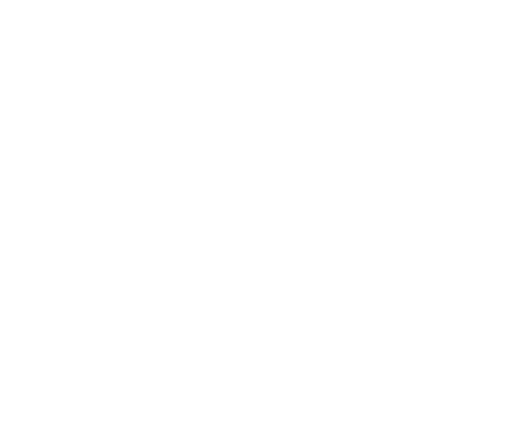
t = 0.00 s
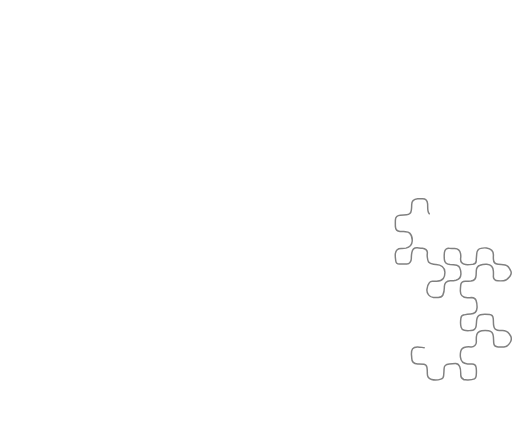
t = 3.67 s
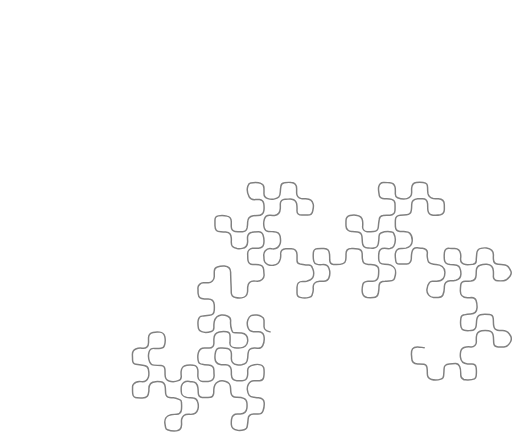
t = 7.34 s
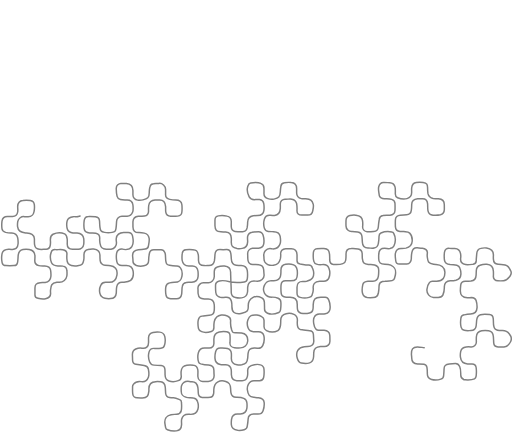
t = 10.00 s

The animated SVG that drew these frames (rendered in a browser with its animation timeline set to each time). Animation: 2 CSS @keyframes rules; frames cover the first 10.00 s.

<svg id="Layer_1" data-name="Layer 1" xmlns="http://www.w3.org/2000/svg" viewBox="0 0 689.67 581.34" style=""><defs><style>.cls-1{fill:none;stroke:#808080;stroke-linecap:round;stroke-linejoin:round;stroke-width:2px;}</style></defs><title>dragon-fold-header</title><path class="cls-1 IuXsbAlK_0" d="M580.75,485c-2.92-.33-5.83-.89-8.75-1-7.31-.17-8.38,4.1-8.41,9.46,0,1.8.41,3.65.41,5.5,0,4.85,3.09,7.94,8,8a44,44,0,0,1,8.5.48c3,.61,3.6,2.06,4,4.27a47.35,47.35,0,0,1,.51,8.5c0,3.56,1.5,6.68,5.73,7.77a22,22,0,0,0,12.5-.54,5.32,5.32,0,0,0,3.74-5c.27-2.83.53-5.65.56-8.5,0-4.51,1.43-6.55,7-7,2.75-.22,5.5-.42,8.25-.49,3.08-.07,4.45,1.1,5.78,4,1.65,3.55,1.47,7.28,1.47,11a7,7,0,0,0,4,6.5,1.35,1.35,0,0,0,.5.24c4.73.3,9.46.9,14-1.2,1.64-.76,2-2,2.22-3.54a45.75,45.75,0,0,0,0-11.75c-.53-3.68-1.89-4.73-5.47-4.75-2,0-4,.14-6,0-6.62-.57-9-3.29-9.69-9.23A22.56,22.56,0,0,1,630,490c1-4.54,3.6-5.6,7.28-5.95a42.74,42.74,0,0,1,6.5,0,6.83,6.83,0,0,0,7.27-7.27c-.12-2.08-.08-4.17,0-6.25.17-4.56,2.65-7.66,7.25-8.41a31.38,31.38,0,0,1,9.23,0c4.93.69,6.18,3.72,6.48,8.17.19,2.75.26,5.51.43,8.26.27,4.3,2.76,5.24,5.85,5.45a47.37,47.37,0,0,0,8,0c4.46-.46,7.21-3.37,9-7.21s.65-7.2-1.75-10.21a11.85,11.85,0,0,0-10-4.57c-9.26.12-11.49-2.19-11.51-11.46a36.26,36.26,0,0,0-.27-5,5.63,5.63,0,0,0-5-5.18c-4-.5-8-.89-12,.21s-4.87,3.76-5.25,7.22c-.3,2.75-.38,5.52-.79,8.25-.67,4.52-3.17,5.94-7,5.95-3,0-6,.44-9-.41a5.71,5.71,0,0,1-4.23-4.29c-1.16-4.14-.84-8.35-.18-12.49.35-2.2,2.09-3.53,4.41-4a40.25,40.25,0,0,1,8.51-1.22c5.6,0,8.47-2.83,8.77-8.5a27.49,27.49,0,0,0-1.28-9.5c-.78-2.52-3-3.92-6.24-4-1.83,0-3.67.29-5.5.2-5.89-.26-9.74-2.32-9.49-9.72.09-2.42.24-4.84.51-7.25.41-3.61,2.29-5.18,6-5.26a73.86,73.86,0,0,0,7.74-.28c5.07-.64,6.79-2.72,7-8,.09-2.08.14-4.17.26-6.25.18-3.38,1.66-5.89,5-7a22.2,22.2,0,0,1,9.25-1.27c6,.6,8.52,3.23,8.74,9.25a56.29,56.29,0,0,1,0,6.75c-.29,3.45,2.39,6.08,6,6.23,2.5.1,5,.08,7.5,0,3.7-.11,5.91-2.62,8-5.24a15.45,15.45,0,0,0,1.5-2.25c1.11-2,1.57-4.16.22-6.22-.74-1.14-1.2-2.4-1.88-3.57-1.87-3.18-4.53-4.44-8.08-4.48-2.33,0-4.67-.25-7-.48-4.41-.43-6.08-2.77-6.24-7a44.27,44.27,0,0,1,0-4.75c.4-6.06-3.45-9.37-9.27-10.25a20.77,20.77,0,0,0-7.74.55c-3,.69-5.24,3-5.47,7.7-.14,2.92-.69,5.8-.59,8.75a5.13,5.13,0,0,1-4.21,4.92c-3.38.38-6.77.91-10.25.39-4.22-.63-7.25-3.63-6.55-8.82a18.3,18.3,0,0,0-.17-6c-.91-4.49-3.25-6.59-7.77-6.74a59.14,59.14,0,0,1-7.51-.46c-2.77-.45-5.86,1.58-6.39,5.46a40,40,0,0,0,0,10.48c.59,4.54,2.78,5.6,7.66,6a48.87,48.87,0,0,1,9,1,6,6,0,0,1,4.21,4,21,21,0,0,1,1.29,8c-.17,4.51-2.33,7.06-6.75,8.28a28.62,28.62,0,0,1-7.76.72c-4.92,0-8,3.59-7.82,8.5a26.06,26.06,0,0,1-2,10.73c-1.09,2.61-3.74,3-6.2,3.23a45.48,45.48,0,0,1-6.5,0c-5.27-.28-9.34-5.36-8.72-11,.35-3.22,1-6.41,3.22-9a5.31,5.31,0,0,1,4.75-2c1.66.15,3.33,0,5,0,9.1.09,11.4-5.34,11.18-12.25-.18-6.07-5.28-9.9-11.93-10.25-1.08-.06-2.18-.1-3.25-.26-7.46-1.09-7.8-3.87-8.47-9.49a20,20,0,0,1,0-5.24c.67-4.26-3.29-6.75-6.54-7-2.34-.17-4.68-.29-7-.43-3.5-.2-6.48,2-7.24,6.15a38.71,38.71,0,0,0-.75,7.75,9.19,9.19,0,0,1-1.75,5.75,5.2,5.2,0,0,1-4.5,2.26c-3.33,0-6.67,0-10,0-3.09,0-4.43-1.4-4.76-4.49-.35-3.24-1-6.45-.51-9.75.78-4.78,3-6.77,7.77-6.74a26.76,26.76,0,0,0,6.5-.51c5-1.18,8.09-4.27,8.41-9.26.25-3.94-.08-8-3.39-11-2.37-2.19-5.3-1.56-8-2-1.65-.24-3.34-.17-5-.29A6.76,6.76,0,0,1,542,322c-.08-3-.14-6,0-9a6.37,6.37,0,0,1,6.47-6.46c2.84-.11,5.67-.24,8.5-.53,3.87-.4,6-2.22,6.47-6a47.66,47.66,0,0,0,.49-7.25c-.12-6.21,3-7.77,8-8.22,2.24-.19,4.5,0,6.75,0,5.25,0,6.42,3.07,6.72,6.75.25,3.16-.16,6.34.5,9.51,1,4.69,3.15,5.5,6.78,5.73a31.78,31.78,0,0,0,10-.47c3.67-.92,5.11-3.78,5.22-6.77.09-2.16,0-4.33,0-6.5.15-5.17-3.14-7.95-8-8.24a48.64,48.64,0,0,1-7-.46c-4.1-.82-6.14-2.56-7-6.55a48.67,48.67,0,0,1-.53-8c-.17-3.91-.61-6.38-6-6.94a40.13,40.13,0,0,0-9.23,0c-4.22.54-5.77,2.34-6.23,7.42-.18,2,0,4,0,6,0,4.46-2,7-6.25,8.25s-8.64.48-12.74-1.26c-2.16-.92-3-2.68-3-5-.08-3.17.35-6.35-.43-9.51a7.61,7.61,0,0,0-7-5.73c-2.58-.12-5.18,0-7.75-.29-3.92-.38-6.28,2.2-7.19,5.79-1,4,.36,8,.79,12,.26,2.34,3.8,4.19,6.65,4.27,3.34.09,6.71-.36,10,.72,2.75.89,4.39,2.67,4.47,5.52.09,3.16.18,6.34,0,9.5-.28,4.44-3.36,6.05-6.71,6.26-3.17.19-6.33-.32-9.51.43a6,6,0,0,0-5,5.31c-.54,3.4-1,6.83-1.25,10.25-.33,3.77-2.54,6.09-6.28,6-2.93-.1-5.8.75-8.75.32-3.61-.53-6.39-3.36-6.07-7a30.58,30.58,0,0,0-.17-8c-.7-4-3-6.43-7-7a25.51,25.51,0,0,0-10,.21c-3.47.91-5.09,2.71-5.23,6.26-.11,2.66-.1,5.34,0,8a7.52,7.52,0,0,0,7.73,7.3,58,58,0,0,1,8,.47c3.38.37,5.39,2.62,5.74,6.23.25,2.58.45,5.15.56,7.75.19,4.72,2.58,7.89,7.95,7.74,2.58-.07,5.15.63,7.75,0,3.18-.73,5.23-2.48,5.74-5.77a55.93,55.93,0,0,0,1-10c-.05-2,.54-3.67,2.52-4.49a25,25,0,0,1,14.75-1.28,3.31,3.31,0,0,1,2.51,1.76c3,5.64,2.85,11.29.25,17-1,2.3-3.1,3-5.27,3.44a13.4,13.4,0,0,1-4.24,0c-8.15-1.08-11,1.36-11,9.53,0,1.17,0,2.33,0,3.5-.16,6.31,2.77,8.18,8.25,8.22,2.72,0,5.55,0,8,1.11,5.69,2.59,7.68,6,6.16,13.65-1.27,6.35-1.88,7.06-8.37,7.82-1.85.21-3.68.1-5.51.19a13.14,13.14,0,0,0-3.51.48c-3.21,1-4.39,2.46-4.49,5.78a55,55,0,0,1-1,10c-.82,3.76-2.92,5.51-6.75,5.76a42.9,42.9,0,0,1-8.25,0,7.68,7.68,0,0,1-6.29-5.77c-1.08-4-.47-7.91.37-11.74.62-2.83,2.72-4.16,6.92-4.49,2.24-.17,4.5,0,6.75,0,4.22-.08,6.55-2.26,7.28-6.49a49.28,49.28,0,0,0,.46-8.75c0-3.13-2.89-5.76-5.49-6.49a18.41,18.41,0,0,0-5-.76,29.17,29.17,0,0,1-3.5,0c-5.77-.69-7.33-2.2-8-8-.27-2.4-.1-4.84-.3-7.25-.3-3.55-2-5.16-5.48-5.77a45.49,45.49,0,0,0-9.25-.46c-4.34.11-7,2.89-7,7.23a48.56,48.56,0,0,1-.43,8.51,5.59,5.59,0,0,1-3.79,4.53c-4.17,1.72-8.51,1.34-12.76,1.11-3-.16-4.92-3-5-6.15a66.88,66.88,0,0,0-.23-7.75c-.76-5.15-1.93-7-7.52-7.44a72.68,72.68,0,0,0-10,.23c-1.86.11-4,2.38-4.19,4.71-.28,4.09-.76,8.18.6,12.28a5.29,5.29,0,0,0,3.6,3.69,15.9,15.9,0,0,0,7.26.67c4.32-.53,7.77.54,9.44,4.87a18,18,0,0,1,0,13c-1.13,3-3.77,4.37-6.95,4.51-1.83.08-3.67-.07-5.5,0-6.87.35-9.33,4-8.67,10,.35,3.19-.62,5.93-1.6,8.75-.64,1.82-2.19,2.56-4,3a23.46,23.46,0,0,1-12-.06c-2.84-.72-4.25-2.89-4.26-6,0-2.58,0-5.17,0-7.75,0-4.8,2.89-7.67,7.75-7.76a28.5,28.5,0,0,0,5.24-.28c8.15-1.69,10.76-6.58,9-14.45a29.77,29.77,0,0,0-1.22-3.26,5.48,5.48,0,0,0-5.76-4c-3.64.06-7.16-.9-10.74-1.3a5,5,0,0,1-4.25-5.2c0-2.42,0-4.83,0-7.25,0-4.84-2.81-8.54-8.25-8.27-2.33.12-4.67,0-7,0-4.63.14-6.95,3.44-6.77,7a23.25,23.25,0,0,1-.46,6.75c-1.24,5-3.66,8.17-9.28,8.62-4.26.35-8.73-.11-11.5-4.37a8.42,8.42,0,0,1-1.25-4.5,40.07,40.07,0,0,0-.26-4.25,8.48,8.48,0,0,1,8.27-9.48c1.17,0,2.33.41,3.5.46,4.65.23,8.47-.77,10.31-7.21,1-3.43.53-6.74-.12-10-.83-4.18-3.57-5.86-8.69-6-2.42-.08-4.82.08-7.26-.18-3-.31-4.45-1.86-5.26-4.55a21.11,21.11,0,0,1,0-12c1-3.44,3.61-5.55,8-5.28a33.47,33.47,0,0,0,5.76.12c5.55-.58,7.42-4.13,7.72-9.08.12-2,.06-4,0-6a6.37,6.37,0,0,1,6.76-6.71c2.93.17,5.81-.62,8.76-.07,4.14.75,5.64,2,6.49,6a37.17,37.17,0,0,1,.48,9c-.18,4.94,2.34,6.43,6.52,6.49,2.67,0,5.33,0,8,0,4,0,6.08-1.76,6.72-5.75.47-2.89,1.37-5.92.68-8.73-1.4-5.69-4-6.88-10.15-7.5-2-.21-4,.2-6-.26-3.72-.86-6.2-3.23-6.25-7.51,0-2,0-4,0-6,0-5.09-2.2-7.82-7.26-8.17a33.17,33.17,0,0,0-9.26.35,5.36,5.36,0,0,0-4.7,4.82A63.19,63.19,0,0,0,387,275c-.31,7.13-2.36,8.7-8.54,9.91a15.9,15.9,0,0,1-8.23-.65,7.45,7.45,0,0,1-5.27-7.51c.13-2.08,0-4.17,0-6.25a7,7,0,0,0-4.27-6.71c-4.42-2-9.16-1.31-13.71-.67-1.95.28-3.1,2.37-3.78,4.38-1.72,5.12-.46,10,1.85,14.45,1.76,3.44,5.32,4,8.91,3.52a17.45,17.45,0,0,1,5,0c3.18.48,4.86,1.15,5.73,5.52a30.47,30.47,0,0,1,.2,9c-.47,4.68-3.27,6.8-8.43,7a54.12,54.12,0,0,0-6,.28c-5.55.86-7.38,4.09-7.5,8.72a36.22,36.22,0,0,1-.71,7.76c-.95,3.93-3.47,5.09-6.05,5.17a58.39,58.39,0,0,1-10.24-.5c-3.17-.47-4.76-2.65-5-5.93-.16-2.41,0-4.83,0-7.25-.07-4.12-1.87-6.76-5.75-7.43a33.31,33.31,0,0,0-11.74-.3c-3.1.57-4.47,2.31-4.5,5.48,0,2.58-.06,5.17,0,7.75.19,6.72,2.38,7.62,8,8.22,2.15.24,4.33,0,6.5.26,6.18.83,7,3.58,7.47,8.27a41.8,41.8,0,0,1,0,5.25c-.11,5.85,2,7.58,7.78,8.66a22.15,22.15,0,0,0,7-.13c5.61-.78,7.09-4.68,7.26-8.78.11-2.42-.51-4.8,0-7.26.78-4.07,2.4-5.26,6-5.74a48.41,48.41,0,0,1,8.5-.76,6.43,6.43,0,0,1,6.24,4.51,25.18,25.18,0,0,1,1,11.75c-.57,3.93-2.91,5.87-7,6a78.36,78.36,0,0,0-8.25.21A7.47,7.47,0,0,0,343,359c.26,2.91-.14,5.85.52,8.76.86,3.79,2.49,5.19,6.27,5.25,2.83.05,5.68-.28,8.5.24a7.44,7.44,0,0,1,6.29,6.75c.22,2.16.26,4.35.51,6.49.69,5.89-4.63,9.14-9.05,9-1.5,0-3-.23-4.5-.23-6.51,0-8.05,3.16-8.49,8.24-.18,2.16.06,4.32-.22,6.5-.69,5.39-3,7.3-8.05,7.95a23.52,23.52,0,0,1-8.23-.48c-3.74-.85-5.78-3.26-5.69-7.47.12-5.94-.48-11.83-.58-17.75,0-2.83-.29-5.67-.21-8.5.16-6-2.91-8.1-8.28-8.71a25.79,25.79,0,0,0-9.74,1.24c-2.53.68-3.92,2.79-4,5.72-.06,2.25-.07,4.5,0,6.75.17,4.82-4.14,9.35-8.76,8.79-1.81-.22-3.68.12-5.5-.07-3.91-.41-8.21,3.87-7.77,7.78.25,2.24,0,4.49.23,6.75.74,6.66,3.83,7,8.29,7.47a48.36,48.36,0,0,0,5.25,0c5.62,0,7.71,2.6,8.21,7.75a53.63,53.63,0,0,1,0,7.5c-.18,4-2.75,6.71-6.73,6.68-3.32,0-6.47.94-9.75,1.13-2.73.15-4.33,2-5,4.94-.93,4-.49,8,.27,12,.43,2.3,2.25,3.21,4.22,4,4.4,1.8,8.74,1.06,13-.32,2.45-.8,3.51-2.88,3.52-5.45A34.14,34.14,0,0,1,298,450c1.32-5.64,3.75-8.16,9.52-8.94a16.11,16.11,0,0,1,8.2,1.29,6.92,6.92,0,0,1,4.3,7.15,29.21,29.21,0,0,0,1.53,11.74c1.09,2.91,1,3.55,4.71,3.54a58.65,58.65,0,0,1,8.49.51c5.85.87,8.76,4.88,8.28,11a9.75,9.75,0,0,1-9.77,9,59.37,59.37,0,0,1-8-.26c-3.16-.35-6.53-2.56-6.07-6.72a81.31,81.31,0,0,0,.07-9.24c0-3.3-1.28-4.9-4.5-5.49a26.22,26.22,0,0,0-10,.31c-4.9,1-7.14,4.18-7.25,9.43-.05,2,.07,4,0,6-.19,3.91-2.32,6-6.23,6.23-2.08.1-4.17,0-6.25,0-5.21-.07-7.25,2.05-8.5,6.5a21.91,21.91,0,0,0,.5,12.5c.41,1.37,1.52,1.86,2.75,2.26a41.21,41.21,0,0,0,10.5,1.7c5.34.29,7.36,3.4,7.27,7.54,0,2,.1,4,.24,6,.39,5.64-2.82,8-8,8.46a58.45,58.45,0,0,1-7.25,0,6.76,6.76,0,0,1-6.54-6.24c-.32-3.25.39-6.5-.19-9.75-.63-3.48-2.44-5.65-5.77-5.94a34.16,34.16,0,0,0-9,0c-5.87,1-7.27,3.53-7.73,8.91a46.2,46.2,0,0,0,.21,5.75,5.94,5.94,0,0,1-4,6.22A18.58,18.58,0,0,1,237,530c-3.73-1.17-5.15-3.61-5.26-8.47-.06-2.5.08-5-.23-7.5-.36-2.95-2.06-4.78-5-5q-4.87-.33-9.75-.5c-2.93-.1-4.65-1.81-5.73-4.27a20.07,20.07,0,0,1-.93-13.22c.85-3.32,3.32-5.45,7.66-5a39.59,39.59,0,0,0,8.5-.25,5,5,0,0,0,4.73-4.05,22.65,22.65,0,0,0,.33-12c-1.21-4.38-3.13-5.28-6.82-5.65a27.86,27.86,0,0,0-9,.39c-4,.91-5.85,2.89-6,7-.07,2.16,0,4.33,0,6.5,0,5.54-3.35,8.63-8.74,7.69a14.52,14.52,0,0,0-8.47,1.14c-3.93,1.75-4.71,3.38-4.54,7.92.09,2.42.19,4.83.24,7.25.07,3,1.49,4.94,4.52,5.47,3.64.64,7.32,1.09,11,1.51,3.34.39,5.09,1.6,5.71,4.78.71,3.63,1.45,7.28.07,11-1.72,4.65-4.89,6.73-9.78,6-4.2-.64-7.78.31-10.51,3.75a4,4,0,0,0-1,2.51c0,3.42-.3,6.85.22,10.25a5.66,5.66,0,0,0,5.74,5.24c2.17.12,4.33.18,6.5.26,7.55.29,8.82-3.47,9.48-9.25a25,25,0,0,0,0-3c0-6.62,2.71-9.52,9.25-9.73A38.83,38.83,0,0,1,226,531c3.92.56,5.47,2.66,6,7.21.32,2.82.25,5.68.56,8.5.35,3.28,2,5,5.22,5.47a31.74,31.74,0,0,0,5.25.26c3.12-.07,5.79,1.38,8.47,2.6a4,4,0,0,1,2.33,3.67c.17,3.76.62,7.53-.32,11.25-.86,3.43-2.25,4.37-6,4.73-2.58.26-5.21.11-7.74.57-5.91,1.07-9.11,5.74-8.25,11.7q.41,2.88,1,5.75a3.58,3.58,0,0,0,2.46,2.8,24.36,24.36,0,0,0,12,1.6c4.37-.55,6.78-3.36,7-8.4.1-2.41-.43-4.94.11-7.23,1.38-5.86,4.65-7.27,10.65-6.69,7,.67,9.86-2,11.24-6.84a17,17,0,0,0-.54-10.47,6.45,6.45,0,0,0-5.43-4.6,24.68,24.68,0,0,0-4.76-.4,18.22,18.22,0,0,1-5-.54,8.36,8.36,0,0,1-6.74-8.48c0-2.51-.42-5.1.52-7.49,1.69-4.27,5.47-6.18,10.47-5.51a20.37,20.37,0,0,0,3.25.47c4.63-.12,7.24,1.95,8.21,7.79a55,55,0,0,1,.52,7.49c.09,3.18,1.78,5.63,5.27,5.83a59.29,59.29,0,0,0,11-.15c2.36-.3,3.73-2,4.3-4.42.51-2.17.22-4.35.39-6.52.82-10.26,8.53-12.72,16.06-10.45,4.94,1.48,6.34,3.84,6.53,9.71a46.15,46.15,0,0,0,.5,5.75c.6,3.71,2.65,5.92,7,6,3.47,0,7-.14,10.25,1.28a7.13,7.13,0,0,1,4.19,6,30.15,30.15,0,0,1,0,7.23c-.56,4.77-3,7.51-8.95,8-1.24.1-2.5,0-3.75,0-5.05,0-7.22,2-8,7a32.45,32.45,0,0,0-.17,7.75c.39,4.75,3.81,6.52,8.45,7.18a20.53,20.53,0,0,0,8.76-.87,5.62,5.62,0,0,0,4.2-5.06,86.17,86.17,0,0,0,1.11-9.25c.19-4.3,1.86-6.47,7.42-6.73,2-.1,4,0,6,0,3.21,0,5.62-1.5,6.71-4.51a26,26,0,0,0,1.5-11c-.31-3.84-3-6-7.71-6.47-2.17-.2-4.35-.37-6.49-.61-5.53-.6-7.52-3-8.48-10.17a13,13,0,0,1,1.5-7.49c1.6-3.25,4.14-5,8-4.79,2.32.16,4.67.08,7,0,3.1-.08,4.89-1.54,5.49-4.49a38.72,38.72,0,0,0,.44-10.74,6.6,6.6,0,0,0-4.66-6.06c-4.14-1.49-12.56-.16-15.51,2.81a6.22,6.22,0,0,0-1.8,4.49c0,2.83.42,5.7-.45,8.5a7.2,7.2,0,0,1-7,5.5,51.7,51.7,0,0,1-7.26.07c-4.26-.35-7-3.49-7.23-8.07-.12-2.33.11-4.67-.24-7-.67-4.48-2.65-6.31-7.27-6.5-2.5-.1-5,.28-7.5-.26-5.06-1.11-6.91-3.49-7.09-8.24a28.32,28.32,0,0,1,.84-9,6.66,6.66,0,0,1,7-5c3,.09,6-.1,9,.72,3.9,1.07,4.86,2.25,5.21,6.29a54.21,54.21,0,0,1,0,6.5c-.18,4.69,1.42,8.1,7.52,8.95a18.5,18.5,0,0,0,6.47,0c5.93-1.32,7.11-2.37,8-8.93.28-2.07.26-4.18.54-6.25.68-5.05,2-6.56,8.23-7.22a21,21,0,0,1,4.25.23c3.17.35,5.8-.51,7.23-3.52a20.25,20.25,0,0,0,1.49-13.48c-.68-2.94-3.9-5.16-7.22-5.25-2.25-.06-4.5.08-6.75,0-4.35-.2-6.23-2.35-7.28-5.22a15.79,15.79,0,0,1-.13-11c2.18-5.94,5-6.65,12.15-6.2a16.63,16.63,0,0,1,6.27,2.16,5.7,5.7,0,0,1,3.24,5.51c0,2.5,0,5,0,7.5a6,6,0,0,0,3.26,5.72c5.13,2.66,10.4,2.84,15.46,0,2.62-1.48,3.14-4.43,3.5-7.19a42.9,42.9,0,0,0,.26-6c-.07-4,1.8-8.1,7.28-9.44a16,16,0,0,1,10.53.86c3.77,1.65,4.94,4.24,4.62,8.57a26.54,26.54,0,0,0,.18,6.74c.6,3.29,2.2,5.15,6.41,5.46,3.35.25,6.62,1,10,1.12,3,.08,4.74,2,5,5.19.22,2.75.28,5.51.52,8.25.45,5.15-3,7.91-8,8a47.58,47.58,0,0,0-4.76.19c-8.34,1.06-12,7.2-9.47,15.54.88,2.9,2,5.92,5.49,6.46,3.73.58,7.58.85,11.22-.27,3.83-1.18,5-4.48,5.27-8.18.12-1.83.13-3.67.18-5.5.2-6.73,4.27-7.72,9.07-8.22,1.73-.18,3.5,0,5.25,0,3.89-.06,7.58-2.81,7.49-7.5-.05-2.58.06-5.16-.19-7.75-.48-4.89-3.16-6.38-7.55-6.72-2.32-.18-4.67-.06-7,0a5.16,5.16,0,0,1-4.26-1.75c-2.35-2.64-4.47-11.59-2.07-16.05a7.34,7.34,0,0,1,6.83-4.22c2.67-.1,5.35.29,8-.24,4.31-.86,6.41-3.4,6.51-7.75a24.32,24.32,0,0,0-2-11.26,5.15,5.15,0,0,0-5.28-3.25c-1.75.06-3.5,0-5.25,0-8.13.28-9.93,3-10.26,10-.1,2.25.16,4.49-.43,6.77a5.56,5.56,0,0,1-4.55,4.52,25.57,25.57,0,0,1-11.51.2c-3.51-.76-4.3-2.26-4.71-5.25a50,50,0,0,1-.28-6.49c0-7.6-3.37-9.28-9.76-9.74-2.25-.16-4.49-.12-6.76-.43-3.94-.53-4.92-2.42-5.14-5.09a57.68,57.68,0,0,1-.18-11A6.08,6.08,0,0,1,394,395c2.17,0,4.33,0,6.5,0,8.21.11,9.23-3.07,9.48-9.25a33,33,0,0,0-.25-5.25c-.59-4.92-2.41-7.3-8-7.93a26.53,26.53,0,0,0-7.49.16c-5.95,1-6.62,4.35-6.41,8.77a31.86,31.86,0,0,1-.6,7.25c-.82,4.56-4.35,5.89-9,6.23-1.74.13-3.53-.2-5.24.06-6.87,1-10.91,10.38-7.25,16.71,2.21,3.83,5.82,5.19,10,5.21a18.73,18.73,0,0,1,8.26,1.51c2.19,1,3.62,2.63,3.7,5a43.07,43.07,0,0,1-.44,10.51c-.32,1.56-.72,3.07-2.28,3.72-4.95,2.06-10,3.23-15.23,1a6.22,6.22,0,0,1-4-6.23c0-2.83-.14-5.67-.23-8.5-.09-2.63-1-4.74-3.5-6-4-2.07-8.12-2.68-12.24-.47s-6,6.05-6,10.73v.25c.36,6.5-.59,8.44-8.5,10.24a18.69,18.69,0,0,1-2.75.5c-6.71.48-10.67-1.48-10.75-9.49a26.89,26.89,0,0,0-.66-7.28c-.95-3.35-3.67-5.53-7.84-5.26A29,29,0,0,1,306,417c-3.54-.66-5.42-2.56-5.91-6.3a71.3,71.3,0,0,1-.3-10.24c0-2.56,2.14-4.45,5.22-5.27,4.71-1.25,9.15-.22,13.78.91,6.46,1.57,13.14,1.24,19.71.32a4.55,4.55,0,0,0,4-4.21,38.14,38.14,0,0,0-.05-11.24c-.66-4.51-3.2-6.35-8.21-6.53a58.62,58.62,0,0,1-6.75-.51c-4.67-.67-6.3-3-6.53-8.72a49.52,49.52,0,0,0-.76-7.49c-.74-3.88-2.22-4.89-5.71-4.78a71,71,0,0,1-8.75,0c-5.07-.47-6.5,3.06-6.76,6.55a87.57,87.57,0,0,1-.79,8.74c-.76,4.46-2.95,6.17-7.45,6.25-2.17,0-4.33.06-6.5,0-4.49-.13-7.38-1.95-7.49-7.24-.06-2.5.23-5-.28-7.5-1.13-5.46-2.78-6.25-7.24-6.69a60.13,60.13,0,0,0-9.49,0c-3.77.23-4.4,1.54-4.78,4.71a35.16,35.16,0,0,0-.21,9.5c.82,5.49,3.3,7.62,9,7.74,1.58,0,3.17,0,4.75,0,4.51.05,6.88,2.28,7.53,6.75a32,32,0,0,1,.17,7.5c-.53,5.82-3.66,7.39-8.45,7.74-2.49.18-5-.24-7.5.25a6.27,6.27,0,0,0-5.28,5.25c-.75,3.39-.34,6.85-.89,10.27-.66,4.09-3.56,6.45-7.58,6.24-2.91-.15-5.84.24-8.75-.24a5.33,5.33,0,0,1-4.72-4.52,33.92,33.92,0,0,1-.27-11.24c.4-3.05,2.29-4.64,5.23-5.28a26.45,26.45,0,0,1,6.26-.73c6.33.15,9.17-1.93,10.26-8.49.66-3.93.4-7.62-2-11a5.54,5.54,0,0,0-5-2.48,39.35,39.35,0,0,1-9.74-1c-4.12-.93-4.51-2.27-5-5.47-.4-2.8-.35-5.66-.56-8.49a10.07,10.07,0,0,0-1-3.75A5.3,5.3,0,0,0,226,353c-3.17.08-6.33,0-9.5,0s-5.15,1.38-5.71,4.51a45,45,0,0,0-1.18,9.74c.17,4.11-1.51,6.52-6.36,7.5a19.55,19.55,0,0,1-10.26-.47c-3.22-1.08-4.55-2.49-4.46-5.78.08-2.45-.41-4.83-.52-7.25-.22-5,2.84-7.76,7.74-8.25q4.63-.47,9.25-1c2-.23,3.8-1.35,4.16-3.26.68-3.6,1.72-7.18,1.14-11-.62-4.11-2.66-6.12-6.56-7A34,34,0,0,0,196,330c-4.86.07-7.49-2.62-7.5-7.48,0-2.42-.09-4.84,0-7.25.22-4.78,2.24-6.74,7.23-7.23,2.74-.27,5.5.17,8.25-.24,3.07-.46,5.48-2.49,5.51-6.53a51.48,51.48,0,0,1,.23-7.75c.85-5.36,4.2-7.3,8.51-7.49,1.75-.07,3.51.12,5.25,0,5.9-.52,8.67,3,9,9,.14,2.5-.19,5,.23,7.5.82,4.95,3.29,5.35,6.52,5.45a66.15,66.15,0,0,0,9.75-.16,6.15,6.15,0,0,0,5.42-5.55,47.94,47.94,0,0,0,0-9.73c-.44-4.31-3.29-6.45-8.19-6.49a44.75,44.75,0,0,1-8.25-.76c-3.59-.69-5.67-2.42-5.52-6.51.09-2.33,0-4.67,0-7,.1-4.41-4.45-8.84-9.25-8-2.34.43-4.68,0-7,.41a5.42,5.42,0,0,0-4.8,4.28,25,25,0,0,0-.94,7.27c.15,7.55-2.64,8.86-8.52,10.17a17.41,17.41,0,0,1-7.24.36,7.34,7.34,0,0,1-6.24-7.53c0-1.83,0-3.67,0-5.5-.07-6-3.11-8.59-8.75-9.22-2.4-.26-4.83,0-7.25-.22-3.11-.23-6.44,3.06-6.45,6.44a46.55,46.55,0,0,0,1.14,11c.63,2.58,2.15,3.71,4.55,4.26,3,.69,6,.43,9,.47,4.25.06,7.21,2.39,7.71,6.52.4,3.4.87,6.84-.43,10.25-1.41,3.69-3.76,5.14-7.28,5.23-2.25.05-4.5,0-6.75,0a7.3,7.3,0,0,0-7.52,7.25c-.15,3.09-.33,6.19-.77,9.24-.54,3.81-1.37,4.5-5.21,5.26a27,27,0,0,1-10.25,0c-5-.93-5.71-2.58-6.18-7-.28-2.72-.41-5.49-.53-8.24-.16-3.83-2.27-5.56-5.55-5.94a76.9,76.9,0,0,0-9.24-.29c-3.34,0-5.2,1.72-5.79,5a38.58,38.58,0,0,0-.17,11.5c.47,3.77,3.1,5.64,7.46,5.76,2.75.08,5.52-.27,8.25.26,5,1,5.6,3.55,5.26,7.49a22.9,22.9,0,0,0,1.44,10,5,5,0,0,0,3.81,3.46,30.27,30.27,0,0,0,10,.72c4.88-.58,8-5.1,7.21-10.19a14.52,14.52,0,0,1-.15-4.25c.71-5.23,4-7.78,9.95-8,2-.07,4-.06,6,0a6,6,0,0,1,5.95,4.5c1.08,4.88,2.22,9.76-.89,14.53-2.13,3.26-5.19,3.87-8.56,3.92a30.12,30.12,0,0,1-4.25-.7,6.64,6.64,0,0,0-7.71,5.5,30.17,30.17,0,0,0,.27,11.48c.67,3.29,3.48,5.19,6.94,5.25,2,0,4-.05,6,0,4.79.18,8.1,2.31,8.94,7.25.78,4.6,1,9.37-3.22,12.7-2.64,2.07-6,2.28-9.22,2.53-.91.07-1.83,0-2.75,0-4,0-5.83,1.71-6.79,5.74-.7,2.91-.4,5.85-.65,8.77-.44,5-3.78,7.22-7.81,7.46a25.92,25.92,0,0,1-7.5-.46A8.37,8.37,0,0,1,144,412a15.83,15.83,0,0,1,1.25-11.26c1.29-2.65,3.49-3.65,6.26-3.73,1.5-.05,3-.06,4.5,0,7.51.27,10-4.06,10.89-9.78.48-3.09.68-6.43-1.83-9.28a9.68,9.68,0,0,0-6.81-3.42c-2.5-.2-5-.57-7.5-.58-3.25,0-6.27-3.18-6.49-6.45-.15-2.25-.31-4.5-.24-6.75.21-6.44-3.22-8.09-8.52-8.73a23.22,23.22,0,0,0-7.74.77c-3.58.78-5.09,2.88-5.26,6.71-.11,2.33.24,4.67-.24,7-1.06,5.1-1,6.82-8.26,8.26a19.59,19.59,0,0,1-8.49-.31c-3.9-1-5.85-3.87-6-8.45a40.16,40.16,0,0,1,0-6.49c.51-4-2.54-6-5.55-6.49a18.27,18.27,0,0,0-6.26-.06,10.66,10.66,0,0,1-3.24,0c-3-.32-5,.4-5.93,3a19.45,19.45,0,0,0,.26,14.69c1.57,3.51,5.18,4.06,8.67,4.28,2.25.14,4.52-.23,6.75.26A6.27,6.27,0,0,1,99.44,381a28.81,28.81,0,0,1,0,7.48A10.07,10.07,0,0,1,89.5,397,15.65,15.65,0,0,0,86,397c-7.48,1.34-7.82,4-8.49,10a20.13,20.13,0,0,0,0,4.25c.55,5.23-3,7-6.76,7.78-3.5.74-6.88.19-10.26-.54a4.71,4.71,0,0,1-4-5c0-2.92,0-5.83,0-8.75-.07-5.8,2.59-6.79,7-7.23,2.24-.22,4.53,0,6.74-.31,5.94-.84,7.38-3.83,7.75-8.46a34.47,34.47,0,0,0-.52-8.49c-.56-3.26-3.61-5-7.72-5.23-2.67-.16-5.36.11-8-.52-3.92-.95-5.8-3.27-5.45-7.26.15-1.75.18-3.5.19-5.25,0-5.22-2.56-8.31-7.74-9.24a22.86,22.86,0,0,0-8.49,0c-4.29.86-5.68,3-6.25,7.22-.47,3.49-.19,7.05-1,10.5a4.77,4.77,0,0,1-5,4q-5.25.11-10.5,0c-2.63,0-4.65-1.34-5.2-3.74a28.09,28.09,0,0,1,.06-13c1-4.22,4.9-4.95,8.64-5.25a24.88,24.88,0,0,1,3.75.16c5.31.42,8.59-1.22,9-7.69a31.5,31.5,0,0,0-.49-7.75c-.89-4.82-3.06-6.66-8-6.74a30.51,30.51,0,0,1-8.25-.75c-2.7-.79-4.8-2-5-5.26a40.71,40.71,0,0,1,.07-10c.73-4.19,3.07-6,7.21-6,2.33,0,4.67,0,7,0,4-.09,6.39-1.88,7-6.48.35-2.45-.14-4.84-.06-7.26.18-4.89,3-7.67,7-8a39.29,39.29,0,0,1,10,.07c4.12.69,5,2.26,5.41,5.47a29.73,29.73,0,0,1-.39,9.49c-1,5.55-3.57,6.57-8,7a19.56,19.56,0,0,1-4.76-.17,8.13,8.13,0,0,0-9.2,6.72,26.18,26.18,0,0,0-.23,6.73c.66,5.77,3.92,8,10.94,8.48,3,.21,5.84,0,8.56,1.94a7.22,7.22,0,0,1,3.17,6.09c.16,2.66-.22,5.36.29,8,.81,4.21,2,5.28,6.23,6,3.1.54,6.17-.08,9.25-.09a5.78,5.78,0,0,0,5.46-4.7,22.34,22.34,0,0,0,.38-6.5c-.32-3.41-.36-7.19,3.44-8.93,5.08-2.33,10.44-2.81,15.7-.52,3,1.33,3.13,4.48,3.47,7.22a58.47,58.47,0,0,1,0,6.49c0,4.42,2.63,7,7,7,2.42,0,4.85-.19,7.25,0a7.5,7.5,0,0,0,8-6.79,36.86,36.86,0,0,0,0-7.5c-.67-5.18-3.69-7.35-9-7.73-1.83-.13-3.68.11-5.5,0-4-.35-6.65-1.92-7.73-5.72a21,21,0,0,1-.19-10.23c1.07-4.95,4-5.67,8.42-6,2.24-.17,4.61.42,6.73-.12,4.66-1.19,6.49-3.28,7-9.16.21-2.58.24-5.17.51-7.75.39-3.78,2.49-4.76,5.53-4.95a62.86,62.86,0,0,1,10,0c3.62.34,4.65,1.12,5.5,4.93a33.6,33.6,0,0,1,.46,9.75,6.92,6.92,0,0,0,7.3,7.28,51,51,0,0,1,5.25,0c6.54,0,9.46-2.61,10-9a20,20,0,0,0-1-8.24c-1.24-3.58-2.62-4.31-8.21-4.75a49.82,49.82,0,0,1-5.49-.3c-6.58-1.27-9.41-5.32-8.5-12,.46-3.38.47-6.56-2.48-9a6.24,6.24,0,0,0-2.54-1.2,21,21,0,0,0-10-.19c-4.44,1-5.79,4.22-6.24,8.67a40,40,0,0,0,0,5.25,8.59,8.59,0,0,1-8.25,8.84,55.22,55.22,0,0,1-7.51-.16A6.15,6.15,0,0,1,101,283c-2.8-5.6-2.81-12.51,1.72-16.75,2.39-2.24,5.49-1.61,8.27-2.2,1.53-.32,3.18-.08,4.74-.32,4.33-.66,5.41-1.92,6.14-7a21.06,21.06,0,0,0-.59-9.5c-1.07-3.29-1.88-4-5.29-4.52-3-.43-6,0-9-.66-5.11-1.19-6.7-2.73-7.49-8.05a15.71,15.71,0,0,1-.45-4c1-7.75,4.07-9.89,11.7-10.26,1.75-.08,3.51-.1,5.25-.27,2.94-.28,4.63-1.93,5.25-5a43.53,43.53,0,0,0,.75-8.75c0-5.15,2.88-8,8-8,2,0,4-.15,6-.16,4.08,0,6.87,1.14,7.78,7.67a27.21,27.21,0,0,1,0,6.25c-.38,4.56,1.85,7.85,7,8.31a48.27,48.27,0,0,0,9,.09,6.65,6.65,0,0,0,6.08-5.13A16.43,16.43,0,0,0,164,201c-2.11-3.54-5.77-3.81-9.45-3.52-3.32.26-6.48,0-9-2.51a6.67,6.67,0,0,1-2-5c0-1.75,0-3.5,0-5.25-.16-5.71-1.6-8.71-8.49-9.21a49.18,49.18,0,0,0-6.75.22c-3.68.25-6.36,2.62-6.47,7-.07,2.25.48,4.55.15,6.74-.82,5.61-3.52,8.13-9.18,8.49a21.82,21.82,0,0,1-9-1.26c-3.79-1.41-4.18-4.86-4.49-8.22-.2-2.16,0-4.35-.31-6.5-.37-3.06-2-4.95-5.19-5.82-4.84-1.31-9.34-1.57-13.81,1.26A6.16,6.16,0,0,0,77,182.5c-.34,3.27.25,6.52.58,9.74.27,2.66,2.3,5,6.91,5.26,2.33.13,4.66,0,7,.2,5.77.6,7.48,2.46,8,9.05a40.87,40.87,0,0,1-.18,6.25c-.41,5.21-4,7.12-8.53,6.67a18.74,18.74,0,0,0-7.72.45c-3.86,1.3-5.83,4.45-5.78,8.63,0,1.5.12,3,.17,4.5.13,4.57-2.07,8-6.16,8.63-3.32.52-6.53,1-9.76.09-4.25-1.14-5.36-2.47-5.47-6.72A71.38,71.38,0,0,1,56.32,225c.33-2.82.78-3.44,3.69-3.95A45.09,45.09,0,0,1,69,220c3,.09,5.75-.89,7.45-3.51,1-1.51.53-3.47.78-5.22.39-2.75.69-5.53-.23-8.25-1.29-3.81-3.11-5.09-7-5.27-3-.14-6-.39-9-.76s-4.49-2.05-5-5.47a34.91,34.91,0,0,1-.52-7c.26-4.49-.72-7-6.5-8.25a23.68,23.68,0,0,0-8.75-.48c-5,.75-8.07,5-7.19,10.22.35,2.06-.17,4-.15,6a4.64,4.64,0,0,1-1.45,3,12.74,12.74,0,0,1-12.69,3.23c-4.31-1.13-6.39-4.56-7.24-8.7a21,21,0,0,1,0-7.74,6.81,6.81,0,0,1,7-5.76,41.9,41.9,0,0,0,9.26-1c3.3-.66,5.13-2.68,5.42-5.8a59.51,59.51,0,0,0,0-10A5.32,5.32,0,0,0,28,154c-3.84-.4-7.55-1.74-11.51-1.35a4.21,4.21,0,0,1-4-2.44c-4.33-7.59-2.32-18.7,9.25-19.27a16.51,16.51,0,0,0,5.47-.8c4-1.66,5.89-4.88,6-9.18a51,51,0,0,1,.28-5.25c.52-3.89,3-6.08,7-6.24,2.75-.12,5.5-.22,8.25-.25,3.49,0,5.23,1.54,6.3,5a29.53,29.53,0,0,1,1,8.51c.06,4.33-2.07,8.12-8,8.46a27.84,27.84,0,0,1-5.76-.17c-4.53-.69-9.84,2.75-9,8,.44,2.87.2,5.85.6,8.73.45,3.35,2.53,5.2,5.94,5.81a46.84,46.84,0,0,0,8,.44,7.86,7.86,0,0,1,8,7.76c.07,2.08-.06,4.17,0,6.25.21,5.18,3.29,7.44,7.5,7.93a22.93,22.93,0,0,0,8.24-.41A6.9,6.9,0,0,0,77,169.25c.22-2.66.22-5.33.27-8,.08-3.65,1.68-5.7,5.26-6.76a27.87,27.87,0,0,1,11-.92c3.73.41,6.24,3,5.71,7.17a34.18,34.18,0,0,0,.35,9.75,5,5,0,0,0,3.22,4.21c3.79,1.28,7.72,2.12,11.73,1,5.87-1.6,6.76-4.25,7.46-9.24a18,18,0,0,0-.74-7.73,6.14,6.14,0,0,0-6.47-4.74,56.48,56.48,0,0,1-9-.79c-2.88-.43-4.6-2-5.59-4.95a18.12,18.12,0,0,1,.1-12.53c1.09-2.94,3-4.22,6.24-4.25,2.08,0,4.17-.05,6.25,0,4.34.11,7.94-2.73,8.31-7,.23-2.59.68-5.15.7-7.76,0-4.46,1.36-5.87,5.73-6.78,3-.63,5.94-1.38,9-1a7.58,7.58,0,0,1,6.76,7.74,69,69,0,0,0,.21,8c.38,3,.94,5.09,5.29,6s8.67.34,13,0c1.67-.15,2.71-1.79,3.19-3.21a21.31,21.31,0,0,0,1.34-9.48c-.5-4.09-2.78-6.62-6.52-8a19.06,19.06,0,0,0-6.75-1c-6.36,0-9.72-3.37-9.76-9.73A38.11,38.11,0,0,0,143,92.5,6.3,6.3,0,0,0,136.25,87c-2.66,0-5.33-.31-8,0a6.75,6.75,0,0,0-6,5,22.14,22.14,0,0,0-.71,8.25c.31,5.76-2.82,8.28-8.28,8.73a32.1,32.1,0,0,1-8.74-.76,6.34,6.34,0,0,1-5-6.22,34.75,34.75,0,0,1,.29-8.23c1-4.94,1.88-5.55,6.93-6.22,2.38-.31,4.83-.43,7.23-.63,4.16-.36,7.52-2.21,7.73-8.42a58.69,58.69,0,0,0-.25-7.5c-.28-2.92-3.33-5.69-6.47-6-2.58-.25-5.17-.37-7.75-.52-5.34-.29-8-3.09-8.24-8.25-.07-1.5,0-3,0-4.5.15-6.87,3-8.86,9.5-9.72a29.81,29.81,0,0,1,5,0c4.53.18,8.1-3.4,7.57-7.52a36.22,36.22,0,0,1,.11-6.74c.22-3.43,2-5.24,5.07-6.26,2.48-.84,5.21-1.07,7.23-3.16,1.94,1.2,3.67,2.47,6,2.77,1.9.24,3,2,3.24,3.9a44,44,0,0,1,0,11.75c-.5,3.86-3.8,6.29-8,6-1.92-.14-3.83-.43-5.75-.48-5.22-.15-7.18,2.71-7.45,7a65.29,65.29,0,0,0,.35,9.26c.32,4.13,2.65,5.75,6.85,6,2.75.16,5.51.22,8.25.53,3.79.42,6,3,6,6.72a52.82,52.82,0,0,0,.43,8.51,6.87,6.87,0,0,0,5.32,5.95,22.15,22.15,0,0,0,10,.51c4-.79,6.13-3.86,6.27-8.47.07-2.5-.19-5,.46-7.51.91-3.52,3.43-5.71,7-5.74,2.83,0,5.67,0,8.5,0,3.85,0,5.91,1.9,6.51,5.75a44.41,44.41,0,0,1,.19,9c-.19,3.72,2,6.15,5.81,6.94a22.07,22.07,0,0,0,10.24-.45c3.89-1,6.19-3.74,6.43-8.24A21.35,21.35,0,0,0,209,69.5c-1.48-4.08-4.88-4.61-8.51-4.74a45.56,45.56,0,0,1-6.26-.45c-3.49-.62-5.89-1.89-6.44-6.82a39.79,39.79,0,0,1,0-7.24c.5-7.22,3.88-8,9.47-8.49a19.42,19.42,0,0,1,2.75,0c5,.35,9.09-4,9.24-9,0-1.58,0-3.17,0-4.75-.08-4,1.08-5.6,4.75-7,1.73-.67,3.34-1.64,5-2.47,1.13-.56,2.1-.86,3.3.19a10.18,10.18,0,0,0,3.43,1.63c5.14,1.74,5.82,4.26,5.47,8.43a44.06,44.06,0,0,0-.18,5c.17,5.71-3.12,8.27-8.52,8.76-2.34.21-4.63-.44-7-.07-3.37.54-5.36,2.06-6,5.31a23.69,23.69,0,0,0,1,12.24c.9,2.66,3.1,3.92,6,4a46.63,46.63,0,0,1,9.25,1.22c3.47.86,5.26,3,5.24,6.51a51,51,0,0,0,.5,8c.51,3.37,2.07,5.71,6,6.16a36.49,36.49,0,0,0,8.25.43c4.8-.52,7.11-3.35,7.45-8.09a21.79,21.79,0,0,0-.14-4.26A9.4,9.4,0,0,1,255,67,4.37,4.37,0,0,1,258.25,65c3.16-.23,6.31-.62,9.5-.56,4.85.09,7,2,7.66,6.54a18.34,18.34,0,0,1-1.16,10.24,8.86,8.86,0,0,1-8.5,5.75c-1.83,0-3.67,0-5.5,0-3.92,0-6.81,2.26-7.2,6a39.72,39.72,0,0,0,0,8.23c.45,4.11,3.82,6.77,8.69,7.25,2.16.21,4.33.39,6.49.58,3.53.31,7.27,2.45,6.78,7.18-.26,2.57.35,5.21-.52,7.75a10.32,10.32,0,0,1-9.75,7c-1.5,0-3-.05-4.5,0-3.28.17-5.36,1.68-5.95,4.75a74.72,74.72,0,0,0-1.25,10c-.24,4.36-2.71,7.11-7.05,7.24-2.5.07-5,0-7.5,0-3.42,0-5.15-1.26-6.52-4.49a11.52,11.52,0,0,1-1-5c.08-2.08,0-4.17,0-6.25" transform="translate(-9.4 -16.99)"></path><style data-made-with="vivus-instant">.IuXsbAlK_0{stroke-dasharray:9641 9643;stroke-dashoffset:9642;animation:IuXsbAlK_draw 15000ms ease-in-out 0ms forwards;}@keyframes IuXsbAlK_draw{100%{stroke-dashoffset:0;}}@keyframes IuXsbAlK_fade{0%{stroke-opacity:1;}97.91666666666667%{stroke-opacity:1;}100%{stroke-opacity:0;}}</style></svg>
